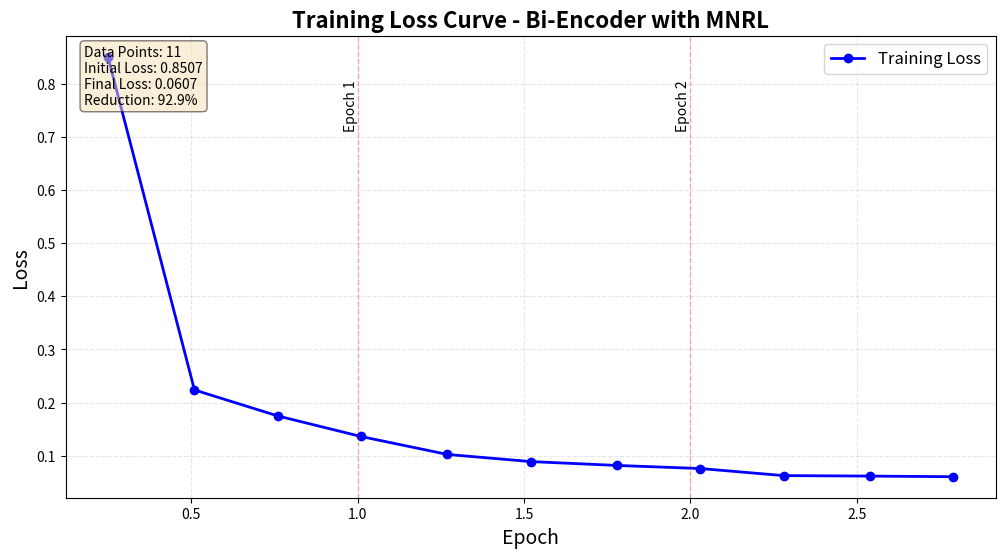

Write the Python code that produced this figure.
"""
從終端輸出或日誌文件中提取訓練損失數據並繪製曲線

使用方式:
1. 直接貼上訓練輸出:
   python plot_training_log.py

2. 從文件讀取:
   python plot_training_log.py --log_file training_output.txt

3. 手動輸入數據:
   編輯下面的 MANUAL_DATA
"""

import re
import json
import argparse
import matplotlib.pyplot as plt
import matplotlib
matplotlib.use('Agg')

# ===== 手動輸入數據 (從你的輸出複製) =====
MANUAL_DATA = """
{'loss': 0.8507, 'grad_norm': 4.928348541259766, 'learning_rate': 1.9960000000000002e-05, 'epoch': 0.25}
{'loss': 0.2239, 'grad_norm': 2.8967132568359375, 'learning_rate': 1.8155268022181148e-05, 'epoch': 0.51}
{'loss': 0.1751, 'grad_norm': 2.831136465072632, 'learning_rate': 1.6306839186691314e-05, 'epoch': 0.76}
{'loss': 0.1364, 'grad_norm': 2.2448956966400146, 'learning_rate': 1.4458410351201479e-05, 'epoch': 1.01}
{'loss': 0.1026, 'grad_norm': 1.8830444812774658, 'learning_rate': 1.2613678373382625e-05, 'epoch': 1.27}
{'loss': 0.0892, 'grad_norm': 1.1866358518600464, 'learning_rate': 1.076894639556377e-05, 'epoch': 1.52}
{'loss': 0.0819, 'grad_norm': 3.0646090507507324, 'learning_rate': 8.920517560073938e-06, 'epoch': 1.78}
{'loss': 0.0761, 'grad_norm': 1.8665401935577393, 'learning_rate': 7.072088724584104e-06, 'epoch': 2.03}
{'loss': 0.0628, 'grad_norm': 2.6477181911468506, 'learning_rate': 5.22365988909427e-06, 'epoch': 2.28}
{'loss': 0.0619, 'grad_norm': 1.3950588703155518, 'learning_rate': 3.3752310536044366e-06, 'epoch': 2.54}
{'loss': 0.0607, 'grad_norm': 1.7225053310394287, 'learning_rate': 1.5268022181146029e-06, 'epoch': 2.79}
"""

def parse_training_data(text):
    """從文本中提取訓練數據"""
    data = []
    
    # 匹配形如 {'loss': 0.8507, 'grad_norm': ..., 'epoch': 0.25} 的行
    pattern = r"\{'loss':\s*([\d.]+),.*?'epoch':\s*([\d.]+)\}"
    
    matches = re.findall(pattern, text)
    
    for loss, epoch in matches:
        data.append({
            'loss': float(loss),
            'epoch': float(epoch)
        })
    
    return data

def plot_loss_curve(data, output_path='training_loss_curve.png'):
    """繪製損失曲線"""
    if not data:
        print("❌ 沒有找到訓練數據!")
        return
    
    epochs = [d['epoch'] for d in data]
    losses = [d['loss'] for d in data]
    
    # 創建圖表
    plt.figure(figsize=(12, 6))
    plt.plot(epochs, losses, 'b-', linewidth=2, marker='o', markersize=6, label='Training Loss')
    
    # 標記每個 epoch 的分界線
    for epoch_num in range(1, int(max(epochs)) + 1):
        plt.axvline(x=epoch_num, color='r', linestyle='--', alpha=0.3, linewidth=1)
        plt.text(epoch_num, max(losses) * 0.95, f'Epoch {epoch_num}', 
                rotation=90, va='top', ha='right', fontsize=10)
    
    plt.xlabel('Epoch', fontsize=14)
    plt.ylabel('Loss', fontsize=14)
    plt.title('Training Loss Curve - Bi-Encoder with MNRL', fontsize=16, fontweight='bold')
    plt.grid(True, alpha=0.3, linestyle='--')
    plt.legend(fontsize=12)
    
    # 添加統計信息
    stats_text = f'Data Points: {len(data)}\n'
    stats_text += f'Initial Loss: {losses[0]:.4f}\n'
    stats_text += f'Final Loss: {losses[-1]:.4f}\n'
    stats_text += f'Reduction: {(losses[0] - losses[-1]) / losses[0] * 100:.1f}%'
    
    plt.text(0.02, 0.98, stats_text, transform=plt.gca().transAxes,
            fontsize=10, verticalalignment='top',
            bbox=dict(boxstyle='round', facecolor='wheat', alpha=0.5))
    
    # 儲存圖片
    plt.savefig(output_path, dpi=300, bbox_inches='tight')
    print(f"✅ 訓練損失曲線已儲存至: {output_path}")
    
    # 同時儲存 JSON 數據
    json_path = output_path.replace('.png', '.json')
    with open(json_path, 'w', encoding='utf8') as f:
        json.dump(data, f, indent=2, ensure_ascii=False)
    print(f"✅ 訓練數據已儲存至: {json_path}")
    
    # 印出統計
    print(f"\n📊 訓練統計:")
    print(f"  數據點數: {len(data)}")
    print(f"  初始 Loss: {losses[0]:.4f}")
    print(f"  最終 Loss: {losses[-1]:.4f}")
    print(f"  下降幅度: {(losses[0] - losses[-1]) / losses[0] * 100:.1f}%")
    
    plt.close()

def main():
    parser = argparse.ArgumentParser(description='從訓練日誌中提取並繪製損失曲線')
    parser.add_argument('--log_file', type=str, help='日誌文件路徑')
    parser.add_argument('--output', type=str, default='training_loss_curve.png', 
                       help='輸出圖片路徑')
    args = parser.parse_args()
    
    # 讀取數據
    if args.log_file:
        print(f"📖 從文件讀取: {args.log_file}")
        with open(args.log_file, 'r', encoding='utf8') as f:
            text = f.read()
    else:
        print(f"📖 使用內建數據")
        text = MANUAL_DATA
    
    # 解析並繪圖
    data = parse_training_data(text)
    
    if data:
        print(f"✅ 找到 {len(data)} 個訓練數據點")
        plot_loss_curve(data, args.output)
    else:
        print("❌ 沒有找到訓練數據,請檢查輸入")
        print("\n提示: 請確保輸入包含類似以下格式的行:")
        print("{'loss': 0.8507, 'grad_norm': 4.928, 'learning_rate': 1.996e-05, 'epoch': 0.25}")

if __name__ == '__main__':
    main()
